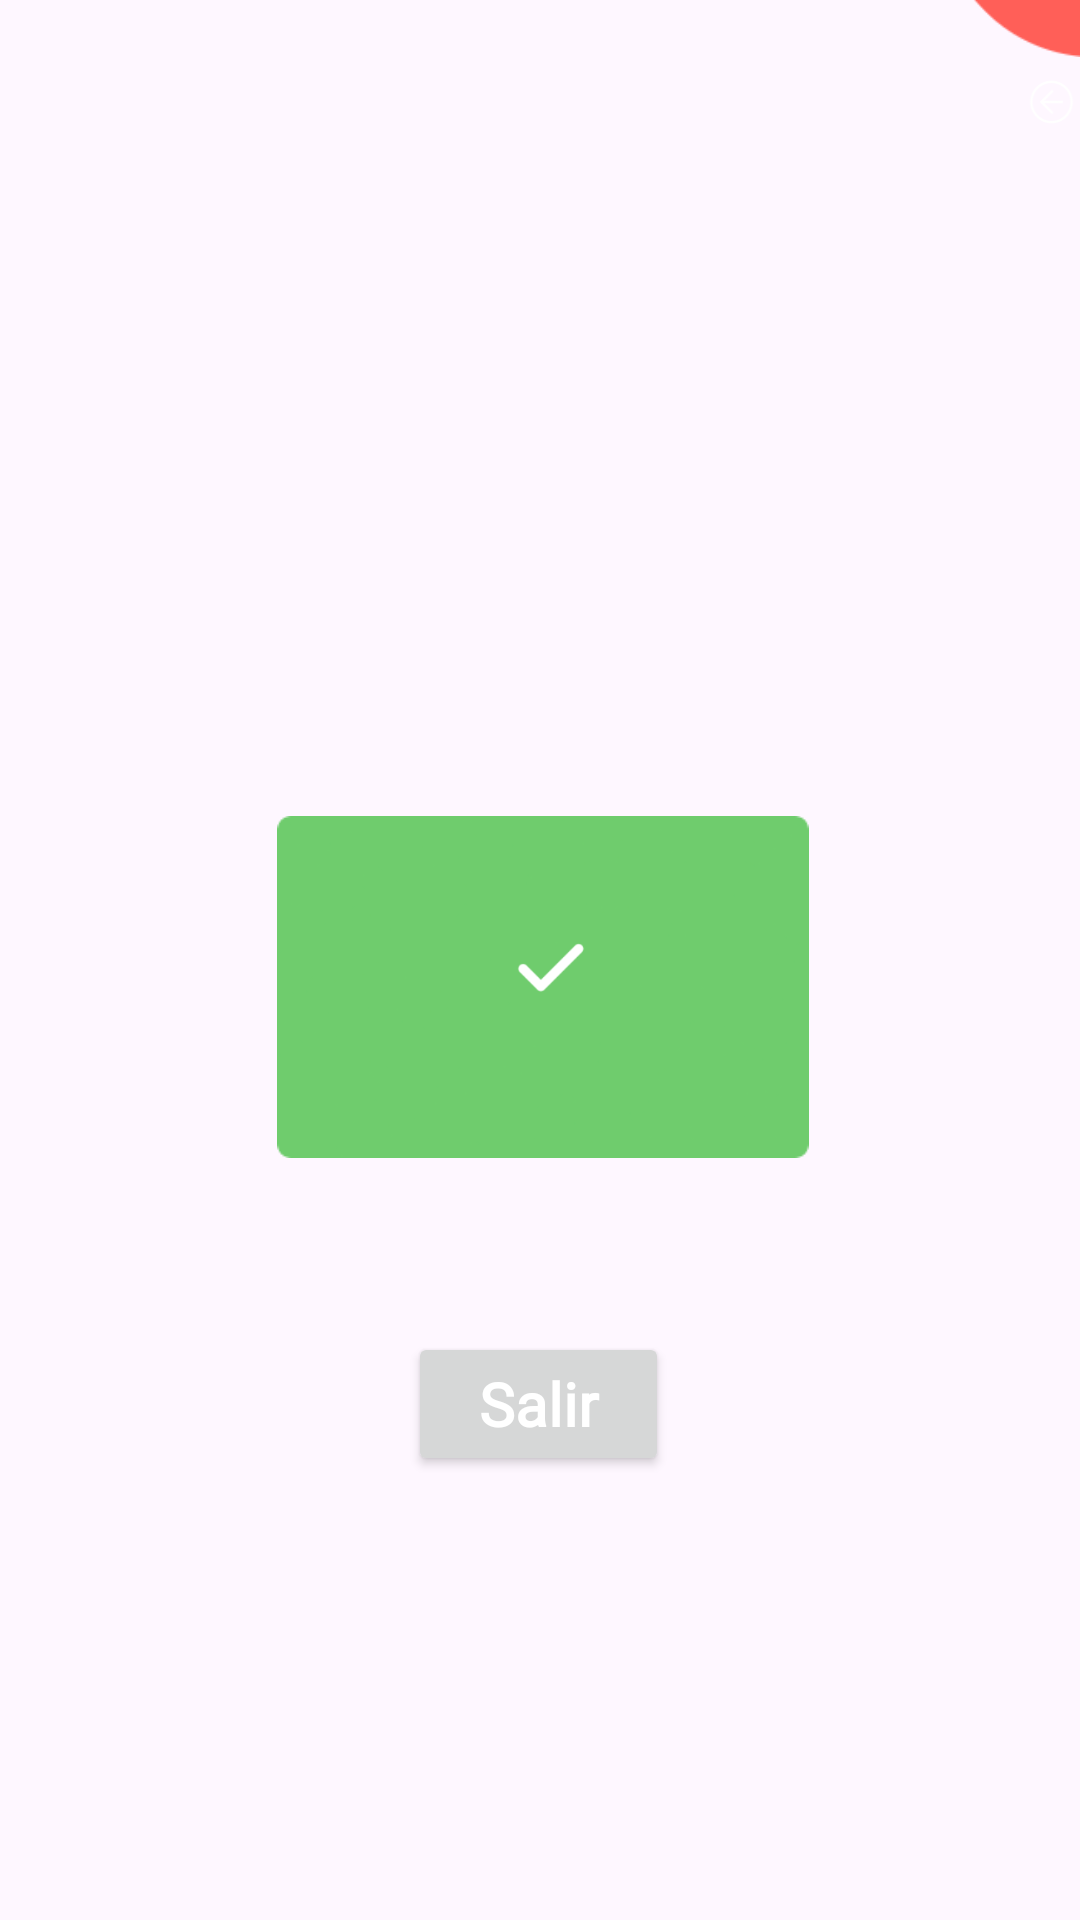

Reconstruct the res/layout file that produces this screen, plus the resources it refers to.
<!-- AndroidManifest.xml: application theme Theme.CorresponsalApp -->
<!-- res/layout/alertconfirm.xml -->
<?xml version="1.0" encoding="utf-8"?>
<RelativeLayout
    xmlns:android="http://schemas.android.com/apk/res/android"
    xmlns:app="http://schemas.android.com/apk/res-auto"
    android:layout_width="match_parent"
    android:layout_height="match_parent">


    <include
        layout="@layout/vista_reutilizar"
        android:layout_width="wrap_content"
        android:layout_height="match_parent" />

    <ImageView
        android:id="@+id/imageView6"
        android:layout_width="wrap_content"
        android:layout_height="wrap_content"
        android:layout_alignParentStart="true"
        android:layout_alignParentTop="true"
        android:layout_alignParentEnd="true"
        android:layout_alignParentBottom="true"
        android:layout_marginStart="48dp"
        android:layout_marginTop="272dp"
        android:layout_marginEnd="46dp"
        android:layout_marginBottom="254dp"
        app:srcCompat="@drawable/fondoconfirmaralert" />

    <ImageView
        android:id="@+id/imageView7"
        android:layout_width="wrap_content"
        android:layout_height="wrap_content"
        android:layout_alignParentStart="true"
        android:layout_alignParentTop="true"
        android:layout_alignParentEnd="true"
        android:layout_alignParentBottom="true"
        android:layout_marginStart="145dp"
        android:layout_marginTop="304dp"
        android:layout_marginEnd="138dp"
        android:layout_marginBottom="299dp"
        app:srcCompat="@drawable/approve" />


    <TextView
        android:id="@+id/tvAlertConfirm"
        android:layout_width="wrap_content"
        android:layout_height="80dp"
        android:layout_alignParentStart="true"
        android:layout_alignParentTop="true"
        android:layout_alignParentEnd="true"
        android:layout_alignParentBottom="true"
        android:layout_marginStart="48dp"
        android:layout_marginTop="184dp"
        android:layout_marginEnd="46dp"
        android:layout_marginBottom="467dp"
        android:fontFamily="@font/ubuntumedium"
        android:textAlignment="center"
        android:textSize="25dp"
        android:textStyle="bold" />

    <Button
        android:id="@+id/btnSalirAlertConfirm"
        android:layout_width="138dp"
        android:layout_height="wrap_content"
        android:layout_alignParentStart="true"
        android:layout_alignParentEnd="true"
        android:layout_alignParentBottom="true"
        android:layout_marginStart="136dp"
        android:layout_marginEnd="137dp"
        android:layout_marginBottom="148dp"
        android:fontFamily="@font/ubuntumedium"
        android:hint="Salir"
        android:textColorHint="@color/white"
        android:textSize="20dp"
        android:textStyle="bold" />
</RelativeLayout>
<!-- res/layout/vista_reutilizar.xml (included above) -->
<?xml version="1.0" encoding="utf-8"?>
<RelativeLayout
    xmlns:android="http://schemas.android.com/apk/res/android"
    xmlns:app="http://schemas.android.com/apk/res-auto"
    xmlns:tools="http://schemas.android.com/tools"
    android:layout_width="match_parent"
    android:layout_height="match_parent">

    <ImageView
        android:id="@+id/imageView"
        android:layout_width="181dp"
        android:layout_height="wrap_content"
        android:layout_alignParentStart="true"
        android:layout_alignParentTop="true"
        android:layout_alignParentEnd="true"
        android:layout_alignParentBottom="true"
        android:layout_marginStart="300dp"
        android:layout_marginTop="-91dp"
        android:layout_marginEnd="-70dp"
        android:layout_marginBottom="621dp"
        app:srcCompat="@drawable/type" />

    <ImageView
        android:id="@+id/imageView2"
        android:layout_width="129dp"
        android:layout_height="128dp"
        android:layout_alignParentStart="true"
        android:layout_alignParentTop="true"
        android:layout_alignParentEnd="true"
        android:layout_alignParentBottom="true"
        android:layout_marginStart="-63dp"
        android:layout_marginTop="672dp"
        android:layout_marginEnd="344dp"
        android:layout_marginBottom="-69dp"
        app:srcCompat="@drawable/bttonrectangle" />


    <ImageView
        android:id="@+id/volveritem"
        android:layout_width="50dp"
        android:layout_height="wrap_content"
        android:layout_alignParentStart="true"
        android:layout_alignParentTop="true"
        android:layout_marginStart="341dp"
        android:layout_marginTop="4dp"
        app:srcCompat="@drawable/back" />

</RelativeLayout>
<!-- resources referenced by this layout -->
<resources>
  <color name="white">#FFFFFFFF</color>
  <!-- drawable approve: png bitmap (drawable-v24, 3224 bytes) -->
  <!-- drawable back: png bitmap (drawable-v24, 1670 bytes) -->
  <!-- drawable bttonrectangle: png bitmap (drawable-v24, 4358 bytes) -->
  <!-- drawable fondoconfirmaralert: png bitmap (drawable-v24, 3330 bytes) -->
  <!-- drawable type: png bitmap (drawable-v24, 5830 bytes) -->
  <style name="Theme.CorresponsalApp" parent="Theme.Material3.Light.NoActionBar">
          
          <item name="colorPrimary">@color/colorlayoutinputs</item>
          <item name="colorPrimaryVariant">@color/purple_700</item>
          <item name="colorOnPrimary">@color/white</item>
          
          <item name="colorSecondary">@color/teal_200</item>
          <item name="colorSecondaryVariant">@color/teal_700</item>
          <item name="colorOnSecondary">@color/black</item>
          
          <item name="android:statusBarColor" tools:targetApi="l">?attr/colorPrimaryVariant</item>
          
      </style>
  <color name="colorlayoutinputs">#FF5F58</color>
  <color name="purple_700">#FF3700B3</color>
  <color name="teal_200">#FF03DAC5</color>
  <color name="teal_700">#FF018786</color>
  <color name="black">#FF000000</color>
</resources>
